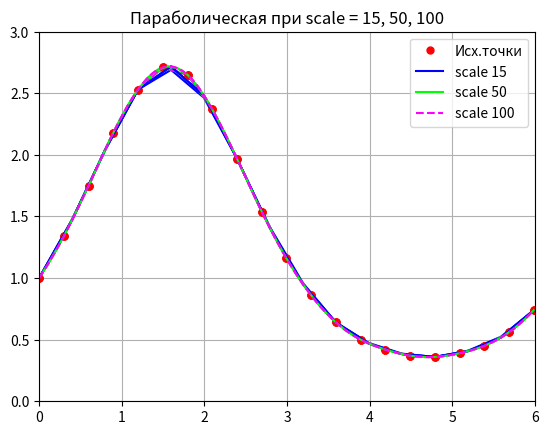

The script that saved this image:
import math
import numpy as np
import matplotlib.pyplot as plt
from scipy import interpolate

def bigData():
    n = 10
    i = np.arange(0, 2 * n + 1)
    VY = [1.0, 1.34, 1.75, 2.18, 2.53, 2.71, 2.65, 2.37, 1.97, 1.54, 1.16, 0.86, 0.64, 0.5, 0.42, 0.37, 0.36, 0.39, 0.45, 0.56, 0.74]
    VX = 2 * math.pi * i / (2 * n + 1)
    return VY, VX

# Кусочно-линейная интерполяция
def piecewiseLinearInterpolation(x):
    VY, VX = bigData()
    f = interpolate.interp1d(VX, VY, kind='linear', fill_value='extrapolate')
    return f(x)

# Сплайн-линейная интерполяция
def splineLinearInterpolation(x):
    VY, VX = bigData()
    C = interpolate.splrep(VX, VY)
    spl = interpolate.splev(x, C)
    return spl

# Сплайн-кубическая интерполяция
def splineCubicInterpolation(x):
    VY, VX = bigData()
    f = interpolate.interp1d(VX, VY, 'cubic', fill_value='extrapolate')
    return f(x)

# Сплайн-параболическая интерполяция
def splineParabolicInterpolation(x):
    VY, VX = bigData()
    f = interpolate.interp1d(VX, VY, kind='quadratic', fill_value='extrapolate')
    return f(x)

def scale():
    VY, VX = bigData()
    X1 = []

    scale1 = 15
    j = 0
    while j < (scale1 + 1):
        X1.append(min(VX) + j * ((max(VX) - min(VX)) / scale1))
        j = j + 1
    X2 = []

    scale2 = 50
    j = 0
    while j < (scale2 + 1):
        X2.append(min(VX) + j * ((max(VX) - min(VX)) / scale2))
        j = j + 1
    X3 = []

    scale3 = 100
    j = 0
    while j < (scale3 + 1):
        X3.append(min(VX) + j * ((max(VX) - min(VX)) / scale3))
        j = j + 1
    return X1, X2, X3

# линейная
def chart7():
    VY, VX = bigData()
    X1, X2, X3 = scale()
    plt.plot(VX, VY, "ro", markersize=5)
    plt.plot(X1, piecewiseLinearInterpolation(X1), '#0000ff', linewidth=1.5)
    plt.plot(X2, piecewiseLinearInterpolation(X2), '#00ff00', linewidth=1.5)
    plt.plot(X3, piecewiseLinearInterpolation(X3), '#ff00ff', linestyle="--", linewidth=1.5)
    plt.xlim(0, 6)
    plt.ylim(0, 3)
    plt.legend(['Исх.точки', 'scale 15', 'scale 50', 'scale 100'])
    plt.title('Линейная при scale = 15, 50, 100')
    plt.grid()
    plt.show()

# кубическая
def chart8():
    VY, VX = bigData()
    X1, X2, X3 = scale()
    plt.plot(VX, VY, "ro", markersize=5)
    plt.plot(X1, splineCubicInterpolation(X1), '#0000ff', linewidth=1.5)
    plt.plot(X2, splineCubicInterpolation(X2), '#00ff00', linewidth=1.5)
    plt.plot(X3, splineCubicInterpolation(X3), '#ff00ff', linestyle="--", linewidth=1.5)
    plt.xlim(0, 6)
    plt.ylim(0, 3)
    plt.legend(['Исх.точки', 'scale 15', 'scale 50', 'scale 100'])
    plt.title('Кубическая при scale = 15, 50, 100')
    plt.grid()
    plt.show()

# параболическая
def chart9():
    VY, VX = bigData()
    X1, X2, X3 = scale()
    plt.plot(VX, VY, "ro", markersize=5)
    plt.plot(X1, splineParabolicInterpolation(X1), '#0000ff', linewidth=1.5)
    plt.plot(X2, splineParabolicInterpolation(X2), '#00ff00', linewidth=1.5)
    plt.plot(X3, splineParabolicInterpolation(X3), '#ff00ff', linestyle="--", linewidth=1.5)
    plt.xlim(0, 6)
    plt.ylim(0, 3)
    plt.legend(['Исх.точки', 'scale 15', 'scale 50', 'scale 100'])
    plt.title('Параболическая при scale = 15, 50, 100')
    plt.grid()
    plt.show()

chart7()
chart8()
chart9()
